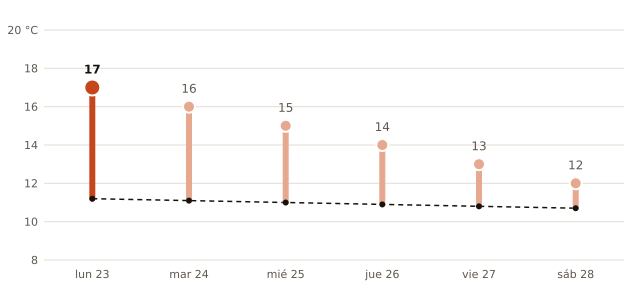

Source data for this figure (header and first rows):
fecha, máxima_prevista_C, máxima_normal_1991_2020_C
2026-11-23, 17, 11.2
2026-11-24, 16, 11.1
2026-11-25, 15, 11.0
2026-11-26, 14, 10.9
2026-11-27, 13, 10.8
2026-11-28, 12, 10.7
